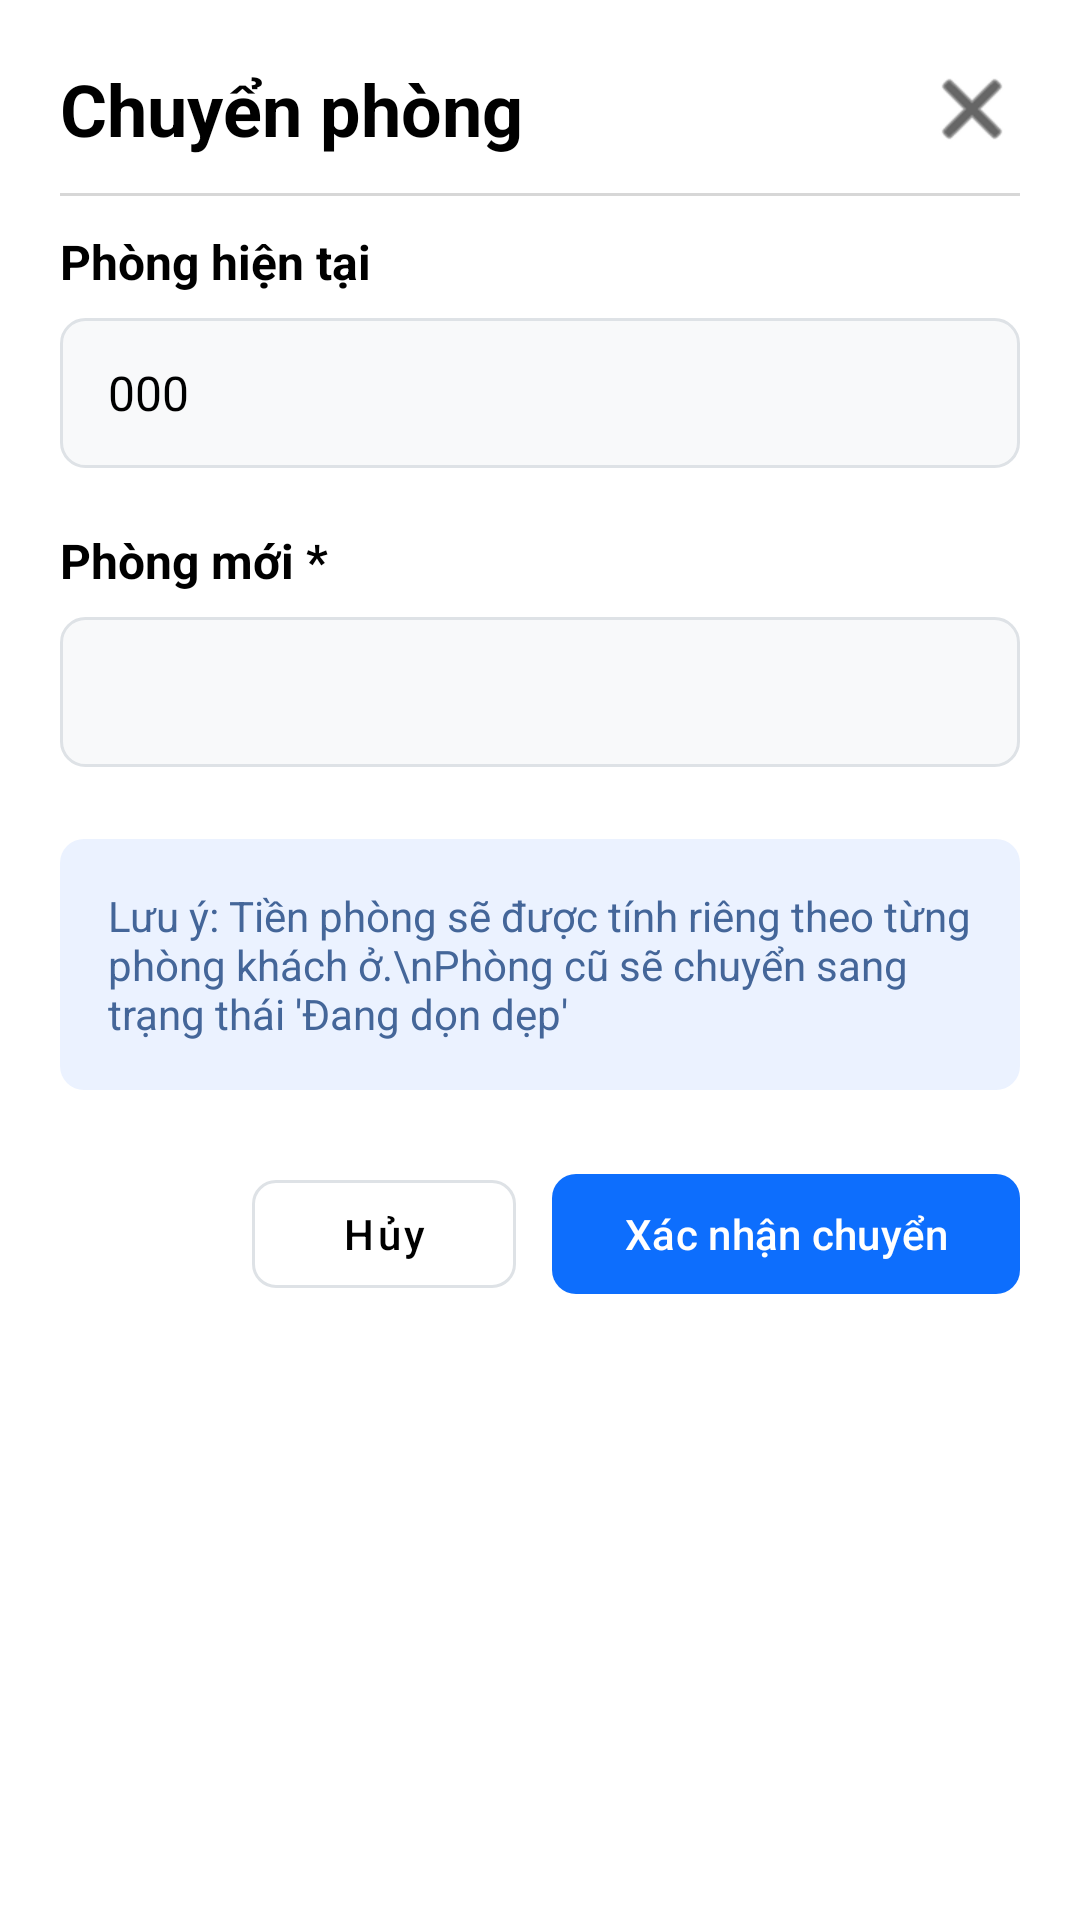

Produce the Android XML layout that renders to this screen, including the resource entries it uses.
<!-- AndroidManifest.xml: application theme Theme.BTL_DatPhongKhachSan -->
<!-- res/layout/r_change_room.xml -->
<?xml version="1.0" encoding="utf-8"?>
<androidx.constraintlayout.widget.ConstraintLayout xmlns:android="http://schemas.android.com/apk/res/android"
    xmlns:app="http://schemas.android.com/apk/res-auto"
    xmlns:tools="http://schemas.android.com/tools"
    android:id="@+id/main"
    android:layout_width="match_parent"
    android:layout_height="match_parent"
    android:background="@color/white"
    android:padding="20dp"
    tools:context=".R_ChangeRoom">

    
    <TextView
        android:id="@+id/tvTitle"
        android:layout_width="wrap_content"
        android:layout_height="wrap_content"
        android:text="Chuyển phòng"
        android:textColor="@color/black"
        android:textSize="24sp"
        android:textStyle="bold"
        app:layout_constraintStart_toStartOf="parent"
        app:layout_constraintTop_toTopOf="parent" />

    <ImageButton
        android:id="@+id/btnClose"
        android:layout_width="32dp"
        android:layout_height="32dp"
        android:background="?attr/selectableItemBackgroundBorderless"
        android:src="@android:drawable/ic_menu_close_clear_cancel"
        app:layout_constraintBottom_toBottomOf="@id/tvTitle"
        app:layout_constraintEnd_toEndOf="parent"
        app:layout_constraintTop_toTopOf="@id/tvTitle"
        app:tint="@color/black" />

    <View
        android:id="@+id/divider"
        android:layout_width="match_parent"
        android:layout_height="1dp"
        android:layout_marginTop="12dp"
        android:background="#D7D7D7"
        app:layout_constraintTop_toBottomOf="@id/tvTitle" />

    
    <TextView
        android:id="@+id/tvLabelCurrentRoom"
        android:layout_width="wrap_content"
        android:layout_height="wrap_content"
        android:layout_marginTop="24dp"
        android:text="Phòng hiện tại"
        android:textColor="@color/black"
        android:textSize="16sp"
        android:textStyle="bold"
        app:layout_constraintStart_toStartOf="parent"
        app:layout_constraintTop_toBottomOf="@id/tvTitle" />

    <EditText
        android:id="@+id/edtCurrentRoom"
        android:layout_width="match_parent"
        android:layout_height="50dp"
        android:layout_marginTop="8dp"
        android:background="@drawable/bg_edittext"
        android:enabled="false"
        android:paddingHorizontal="16dp"
        android:text="000"
        android:textColor="@color/black"
        android:textSize="16sp"
        app:layout_constraintTop_toBottomOf="@id/tvLabelCurrentRoom" />

    
    <TextView
        android:id="@+id/tvLabelNewRoom"
        android:layout_width="wrap_content"
        android:layout_height="wrap_content"
        android:layout_marginTop="20dp"
        android:text="Phòng mới *"
        android:textColor="@color/black"
        android:textSize="16sp"
        android:textStyle="bold"
        app:layout_constraintStart_toStartOf="parent"
        app:layout_constraintTop_toBottomOf="@id/edtCurrentRoom" />

    <Spinner
        android:id="@+id/spnNewRoom"
        android:layout_width="match_parent"
        android:layout_height="50dp"
        android:layout_marginTop="8dp"
        android:background="@drawable/bg_edittext"
        android:paddingHorizontal="12dp"
        app:layout_constraintTop_toBottomOf="@id/tvLabelNewRoom" />

    
    <TextView
        android:id="@+id/tvNote"
        android:layout_width="match_parent"
        android:layout_height="wrap_content"
        android:layout_marginTop="24dp"
        android:background="@drawable/bg_empty_state"
        android:padding="16dp"
        android:text="Lưu ý: Tiền phòng sẽ được tính riêng theo từng phòng khách ở.\nPhòng cũ sẽ chuyển sang trạng thái 'Đang dọn dẹp'"
        android:textColor="#446699"
        android:textSize="14sp"
        app:layout_constraintTop_toBottomOf="@+id/spnNewRoom" />

    
    <LinearLayout
        android:layout_width="wrap_content"
        android:layout_height="wrap_content"
        android:layout_marginTop="24dp"
        android:orientation="horizontal"
        app:layout_constraintEnd_toEndOf="parent"
        app:layout_constraintTop_toBottomOf="@id/tvNote">

        <com.google.android.material.button.MaterialButton
            android:id="@+id/btnCancel"
            style="@style/Widget.MaterialComponents.Button.OutlinedButton"
            android:layout_width="wrap_content"
            android:layout_height="wrap_content"
            android:text="Hủy"
            android:textAllCaps="false"
            android:textColor="@color/black"
            app:cornerRadius="8dp"
            app:strokeColor="#DEE2E6" />

        <com.google.android.material.button.MaterialButton
            android:id="@+id/btnConfirm"
            android:layout_width="wrap_content"
            android:layout_height="wrap_content"
            android:layout_marginStart="12dp"
            android:text="Xác nhận chuyển"
            android:textAllCaps="false"
            android:textColor="@color/white"
            app:backgroundTint="#0D6EFD"
            app:cornerRadius="8dp" />
    </LinearLayout>

</androidx.constraintlayout.widget.ConstraintLayout>
<!-- resources referenced by this layout -->
<resources>
  <color name="black">#FF000000</color>
  <color name="white">#FFFFFFFF</color>
  <!-- drawable bg_edittext (drawable) -->
  <?xml version="1.0" encoding="utf-8"?>
  <shape xmlns:android="http://schemas.android.com/apk/res/android">
      <solid android:color="#F8F9FA" />
      <stroke android:width="1dp" android:color="#DEE2E6" />
      <corners android:radius="8dp" />
  </shape>
  <!-- drawable bg_empty_state (drawable) -->
  <?xml version="1.0" encoding="utf-8"?>
  <shape xmlns:android="http://schemas.android.com/apk/res/android">
      <solid android:color="#EBF2FF" />
      <corners android:radius="8dp" />
  </shape>
  <style name="Theme.BTL_DatPhongKhachSan" parent="Base.Theme.BTL_DatPhongKhachSan" />
  <style name="Base.Theme.BTL_DatPhongKhachSan" parent="Theme.Material3.DayNight.NoActionBar">
          
          
      </style>
</resources>
